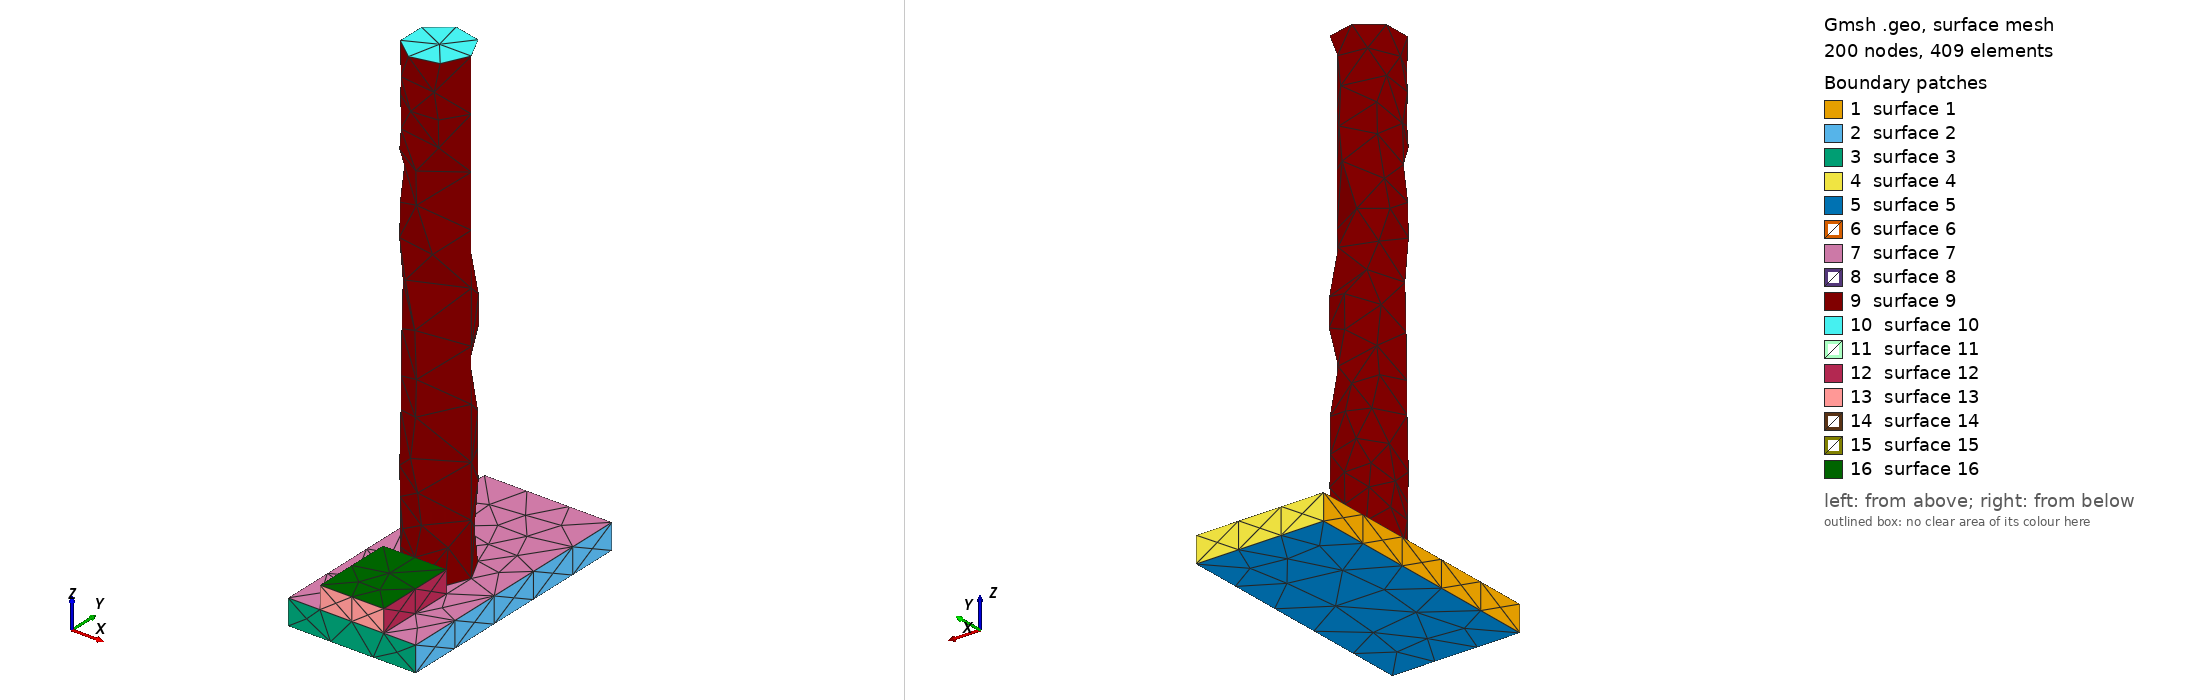

Gmsh geometry script, surface-meshed: 200 nodes, 409 surface elements. Boundary patches (legend numbers): 1 surface 1, 2 surface 2, 3 surface 3, 4 surface 4, 5 surface 5, 6 surface 6, 7 surface 7, 8 surface 8, 9 surface 9, 10 surface 10, 11 surface 11, 12 surface 12, 13 surface 13, 14 surface 14, 15 surface 15, 16 surface 16. Left view from above one corner, right view from below the opposite corner. A legend entry named surface and a number is a geometric surface outside every physical surface that the script declares. The drawing asked Gmsh for element sizes between 1% and 20% of the model's largest extent; the script's own settings can give other sizes.

=== stage_03.geo (drawn) ===
SetFactory("OpenCASCADE");
// AA5083 AFSD remesh stage; coordinates are SI metres.
Box(1) = {-0.025, 0, 0, 0.05, 0.1, 0.01};
Cylinder(2) = {0, 0.04464285714285714, 0.01, 0, 0, 0.185, 0.0125};
Box(3) = {-0.0125, 0, 0.01, 0.025, 0.03214285714285714, 0.00870482964432172};
workpiece[] = BooleanFragments{ Volume{1, 3}; Delete; }{};
Coherence;
Mesh.CharacteristicLengthMin = 0.001;
Mesh.CharacteristicLengthMax = 0.0025;
Physical Volume("workpiece") = {workpiece[]};
Physical Volume("rod") = {2};
// The named surfaces below are consumed by the stage input deck.
Physical Surface("rod_bottom") = { Surface In BoundingBox{-0.01250001, 0.03214284714285714, 0.00999999, 0.01250001, 0.057142867142857136, 0.01000001} };
Physical Surface("workpiece_base") = { Surface In BoundingBox{-0.025000010000000003, -1e-08, -1e-08, 0.025000010000000003, 0.10000001, 1e-08} };
// Active volumes: workpiece[], 2
